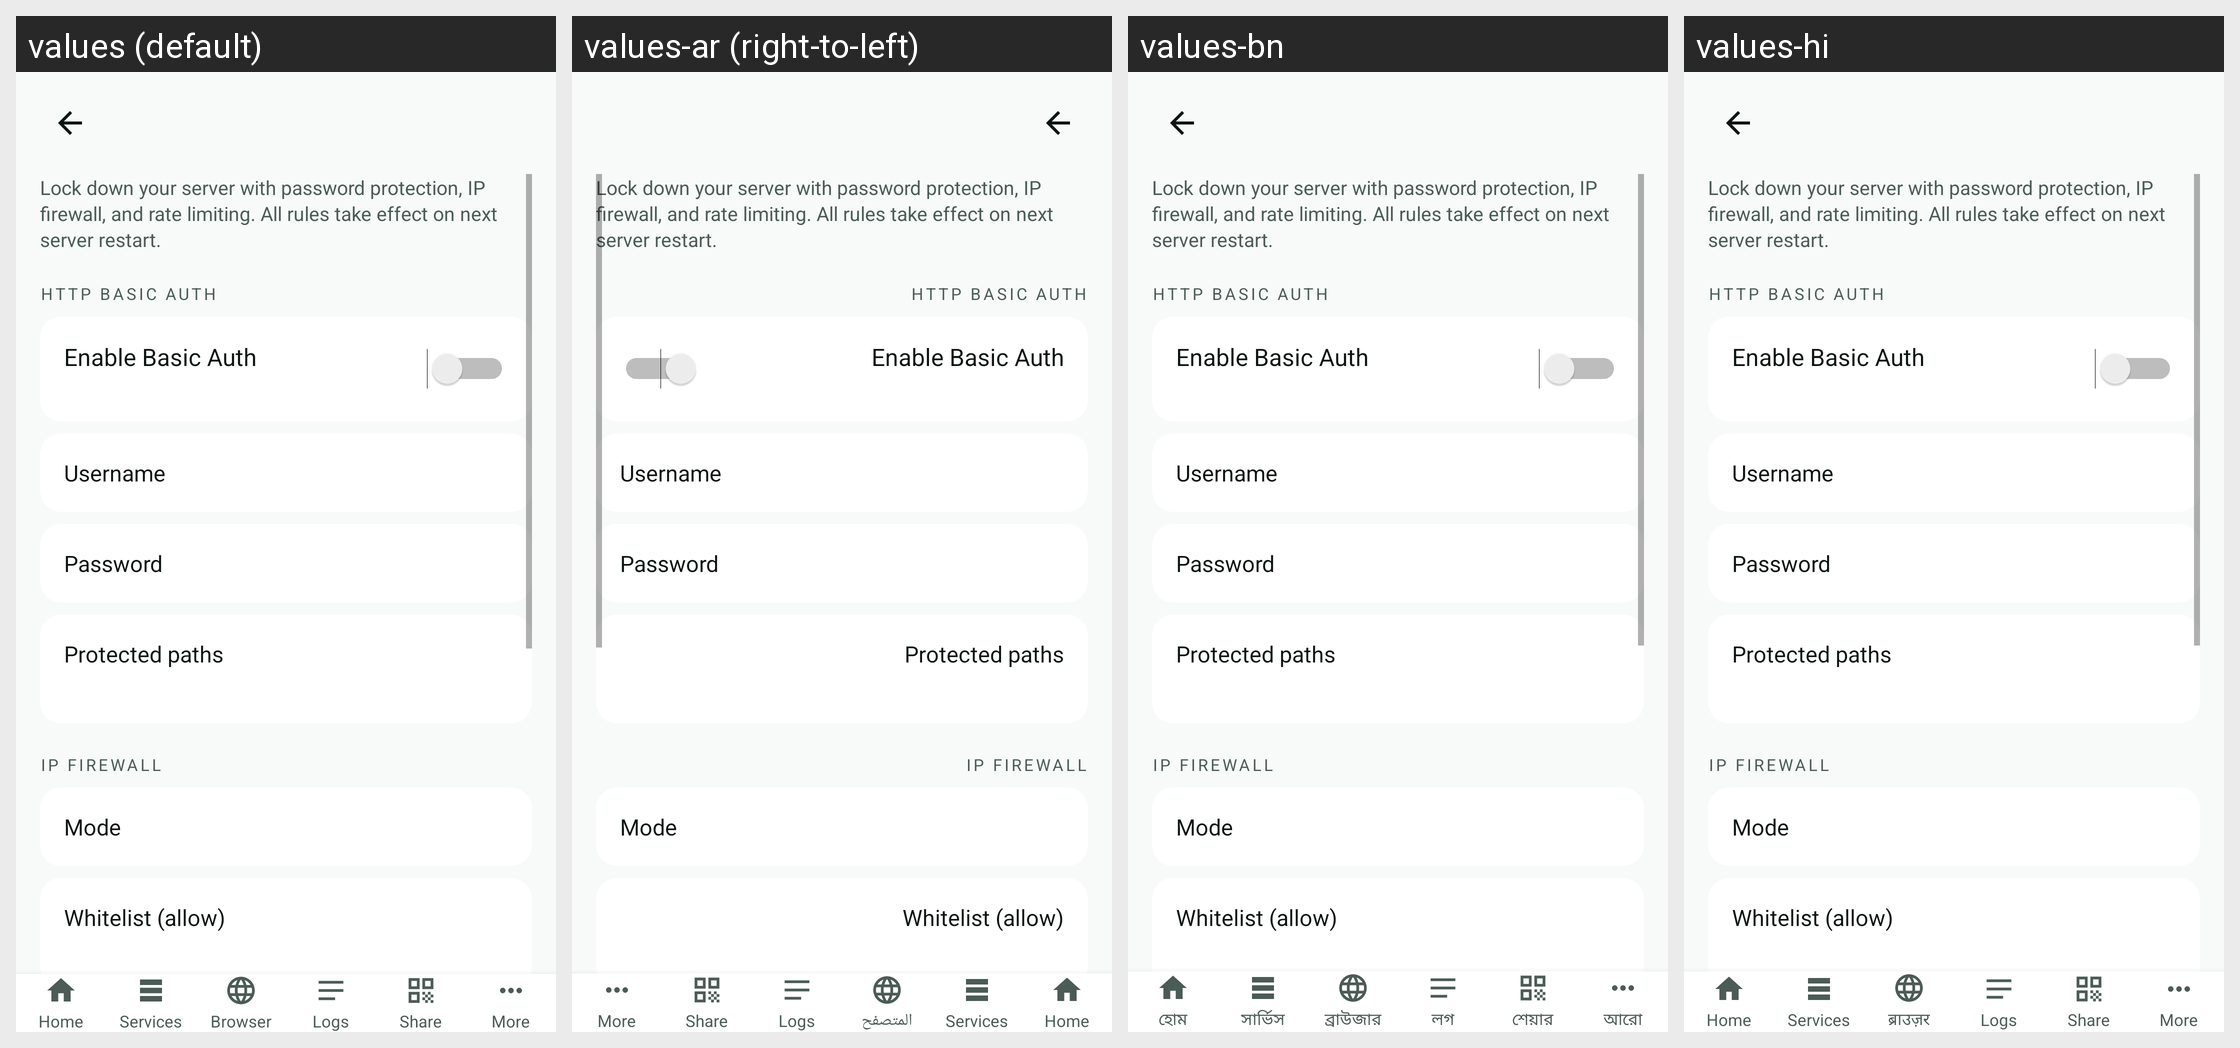

Translations of the strings shown on this Android screen, per locale in the grid:
Android screen res/layout/activity_security.xml rendered under 4 locales, left to right: values (default), values-ar (right-to-left), values-bn, values-hi. Device: Nexus 5 (rendered at 1080×1920; each locale shown at half size, 540×960, under a caption strip naming it); theme Theme.INWEB.
Strings drawn on this screen, with the default value and each locale's value (text and hints the layout hard-codes, and strings that could not be matched under every locale, appear in the picture but are not listed):

security_subtitle
  values: Lock down your server with password protection, IP firewall, and rate limiting. All rules take effect on next server restart.
  values-ar: Lock down your server with password protection, IP firewall, and rate limiting. All rules take effect on next server restart.  [not translated; the default value is used]
  values-bn: Lock down your server with password protection, IP firewall, and rate limiting. All rules take effect on next server restart.  [not translated; the default value is used]
  values-hi: Lock down your server with password protection, IP firewall, and rate limiting. All rules take effect on next server restart.  [not translated; the default value is used]

sec_ba_section
  values: HTTP BASIC AUTH
  values-ar: HTTP BASIC AUTH  [not translated; the default value is used]
  values-bn: HTTP BASIC AUTH  [not translated; the default value is used]
  values-hi: HTTP BASIC AUTH  [not translated; the default value is used]

sec_ba_enable
  values: Enable Basic Auth
  values-ar: Enable Basic Auth  [not translated; the default value is used]
  values-bn: Enable Basic Auth  [not translated; the default value is used]
  values-hi: Enable Basic Auth  [not translated; the default value is used]

sec_ba_user
  values: Username
  values-ar: Username  [not translated; the default value is used]
  values-bn: Username  [not translated; the default value is used]
  values-hi: Username  [not translated; the default value is used]

sec_ba_pass
  values: Password
  values-ar: Password  [not translated; the default value is used]
  values-bn: Password  [not translated; the default value is used]
  values-hi: Password  [not translated; the default value is used]

sec_ba_paths
  values: Protected paths
  values-ar: Protected paths  [not translated; the default value is used]
  values-bn: Protected paths  [not translated; the default value is used]
  values-hi: Protected paths  [not translated; the default value is used]

sec_ip_section
  values: IP FIREWALL
  values-ar: IP FIREWALL  [not translated; the default value is used]
  values-bn: IP FIREWALL  [not translated; the default value is used]
  values-hi: IP FIREWALL  [not translated; the default value is used]

sec_ip_mode
  values: Mode
  values-ar: Mode  [not translated; the default value is used]
  values-bn: Mode  [not translated; the default value is used]
  values-hi: Mode  [not translated; the default value is used]

sec_ip_allow
  values: Whitelist (allow)
  values-ar: Whitelist (allow)  [not translated; the default value is used]
  values-bn: Whitelist (allow)  [not translated; the default value is used]
  values-hi: Whitelist (allow)  [not translated; the default value is used]

nav_home
  values: Home
  values-ar: Home  [not translated; the default value is used]
  values-bn: হোম
  values-hi: Home  [not translated; the default value is used]

nav_services
  values: Services
  values-ar: Services  [not translated; the default value is used]
  values-bn: সার্ভিস
  values-hi: Services  [not translated; the default value is used]

nav_browser
  values: Browser
  values-ar: المتصفح
  values-bn: ব্রাউজার
  values-hi: ब्राउज़र

nav_logs
  values: Logs
  values-ar: Logs  [not translated; the default value is used]
  values-bn: লগ
  values-hi: Logs  [not translated; the default value is used]

nav_share
  values: Share
  values-ar: Share  [not translated; the default value is used]
  values-bn: শেয়ার
  values-hi: Share  [not translated; the default value is used]

nav_more
  values: More
  values-ar: More  [not translated; the default value is used]
  values-bn: আরো
  values-hi: More  [not translated; the default value is used]
